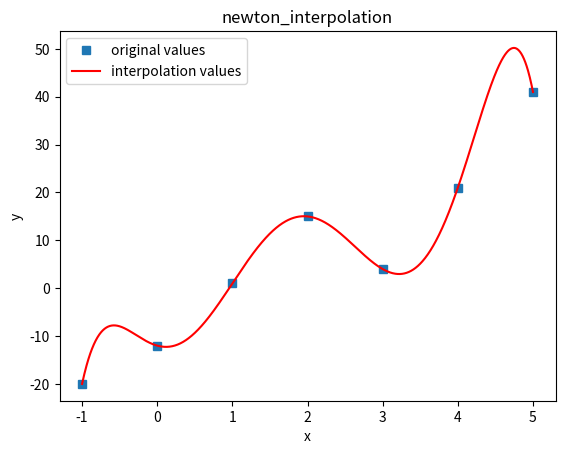

The matplotlib source for this figure:
import matplotlib.pyplot as plt
from pylab import mpl
import math
import numpy as np
import pandas as pd

def get_difference_quotient(X,Y):
    '''
    获取差商表
    '''
    n = len(X)
    A = np.zeros((n,n))

    for i in range(n):
        A[i][0] = Y[i]
    for j in range(1,n):
        for i in range(j,n):
            A[i][j] = (A[i][j-1]-A[i-1][j-1])/(X[i]-X[i-j])

    return A

def newton_interpolation(X,Y,x,A):
    '''
    计算x点的插值
    '''
    sum = Y[0]
    temp_sum = 1.0
    for j in range(1,len(X)):
        # x的多项式
        temp_sum *= (x-X[j-1])
        # 计算均差
        sum += (A[j][j]*temp_sum)
    return sum

X=[-1,0,1,2,3,4,5]
Y=[-20,-12,1,15,4,21,41]

# 画图
data_x=np.linspace(np.min(X),np.max(X),1000,endpoint=True)
data_y=[]
A = get_difference_quotient(X,Y)
for x in data_x:
    data_y.append(newton_interpolation(X,Y,x,A))

plt.title("newton_interpolation")
plt.plot(X,Y,'s',label="original values")#蓝点表示原来的值
plt.plot(data_x,data_y,'r',label='interpolation values')#插值曲线
plt.xlabel('x')
plt.ylabel('y')
plt.legend(loc="upper left")#指定legend的位置右下角
plt.show()